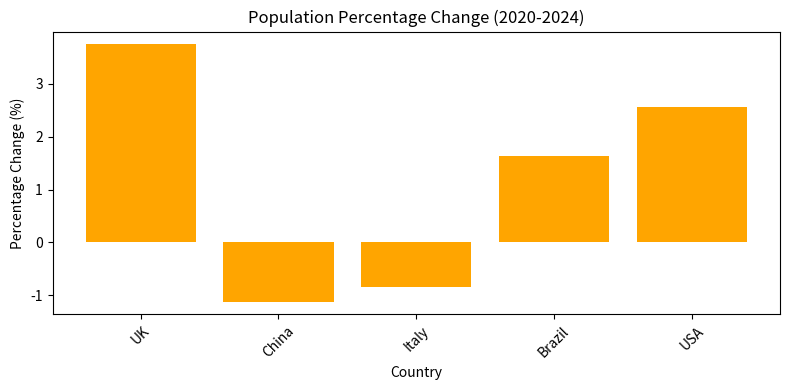

Write Python code to recreate this figure.
# Import library for creating plots
import matplotlib.pyplot as plt

# Population data (millions) for 2020 and 2024
pop_data = {
    "UK": {"2020": 66.7, "2024": 69.2},
    "China": {"2020": 1426, "2024": 1410},
    "Italy": {"2020": 59.4, "2024": 58.9},
    "Brazil": {"2020": 208.6, "2024": 212.0},
    "USA": {"2020": 331.6, "2024": 340.1}
}

# Calculate percentage population change for each country
growth_rates = {}
for country, data in pop_data.items():
    pop20 = data["2020"]
    pop24 = data["2024"]
    change = (pop24 - pop20) / pop20 * 100
    growth_rates[country] = change
   
# Sort growth rates in descending order (largest increase to largest decrease)
sorted_rates = sorted(growth_rates.items(), key=lambda x: x[1], reverse=True)

print("Population Changes (Descending Order)")
for country, rate in sorted_rates:
    print(f"{country}: {rate:.2f}%")

# Identify country with largest increase and largest decrease
max_inc_country = sorted_rates[0][0]
max_dec_country = sorted_rates[-1][0]

print(f"\nCountry with largest population increase: {max_inc_country}")
print(f"Country with largest population decrease: {max_dec_country}")

# Create a well-labelled bar chart
countries = list(growth_rates.keys())
rates = list(growth_rates.values())

plt.figure(figsize=(8, 4))
plt.bar(countries, rates, color='orange')
plt.title("Population Percentage Change (2020-2024)")
plt.xlabel("Country")
plt.ylabel("Percentage Change (%)")
plt.xticks(rotation=45)
plt.tight_layout()

# Show the plot
plt.show()
